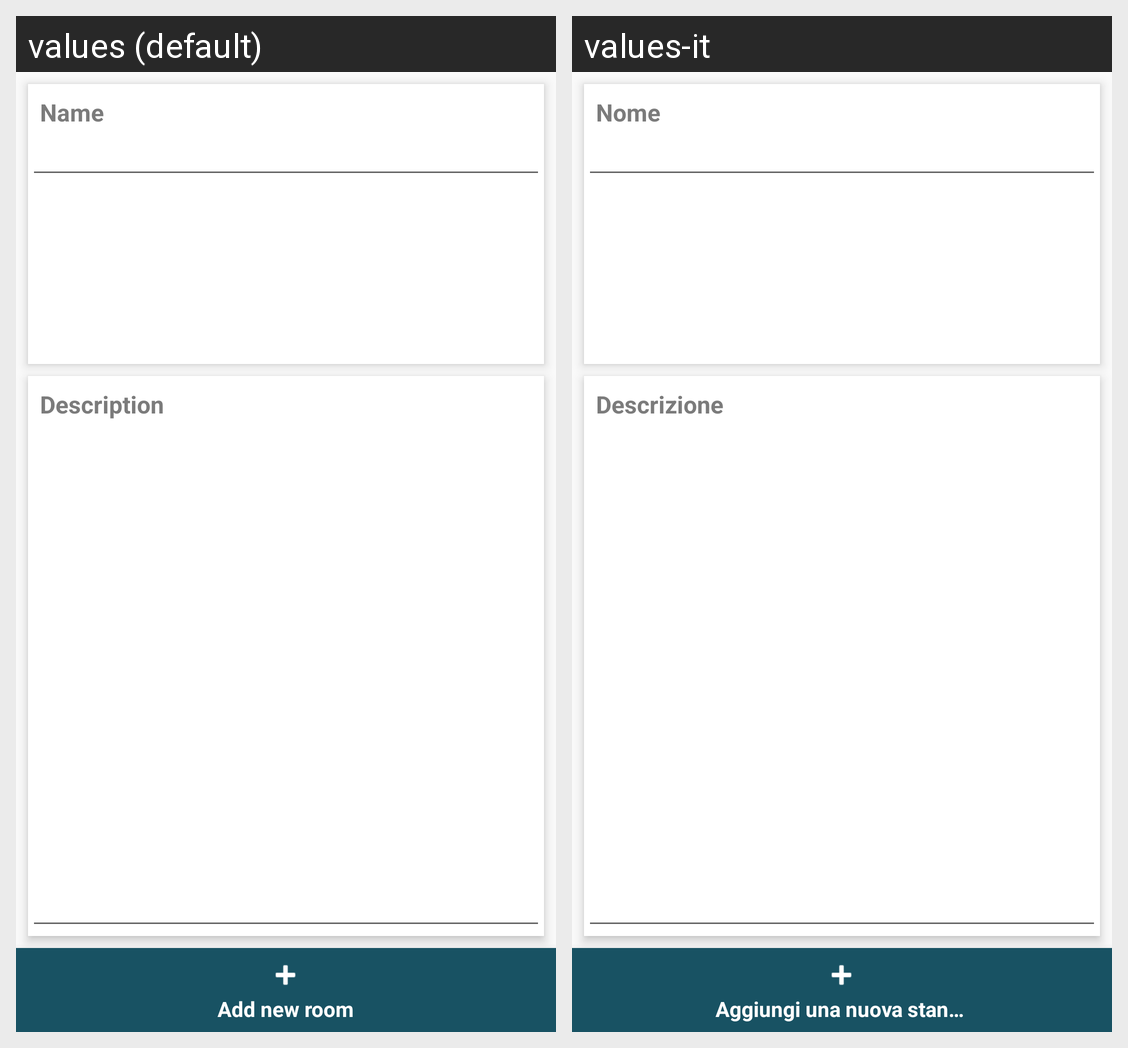

Locale-by-locale string values for the Android screen shown in this grid:
Android screen res/layout/create_agora_room_fragment.xml rendered under 2 locales, left to right: values (default), values-it. Device: Nexus 5 (rendered at 1080×1920; each locale shown at half size, 540×960, under a caption strip naming it); theme AppTheme.
Strings drawn on this screen, with the default value and each locale's value (text and hints the layout hard-codes, and strings that could not be matched under every locale, appear in the picture but are not listed):

cocreation_room_new_room_name_string
  values: Name
  values-it: Nome

cocreation_room_new_room_description_string
  values: Description
  values-it: Descrizione
